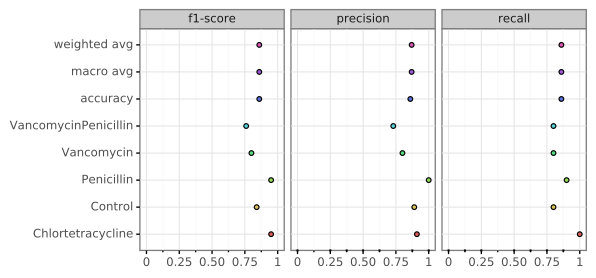

Source data for this figure (header and first rows):
, Chlortetracycline, Control, Penicillin, Vancomycin, VancomycinPenicillin, accuracy, macro avg, weighted avg
precision, 0.91, 0.89, 1.0, 0.8, 0.73, 0.86, 0.87, 0.87
recall, 1.0, 0.8, 0.9, 0.8, 0.8, 0.86, 0.86, 0.86
f1-score, 0.95, 0.84, 0.95, 0.8, 0.76, 0.86, 0.86, 0.86
support, 10.0, 10.0, 10.0, 10.0, 10.0, 0.86, 50.0, 50.0
